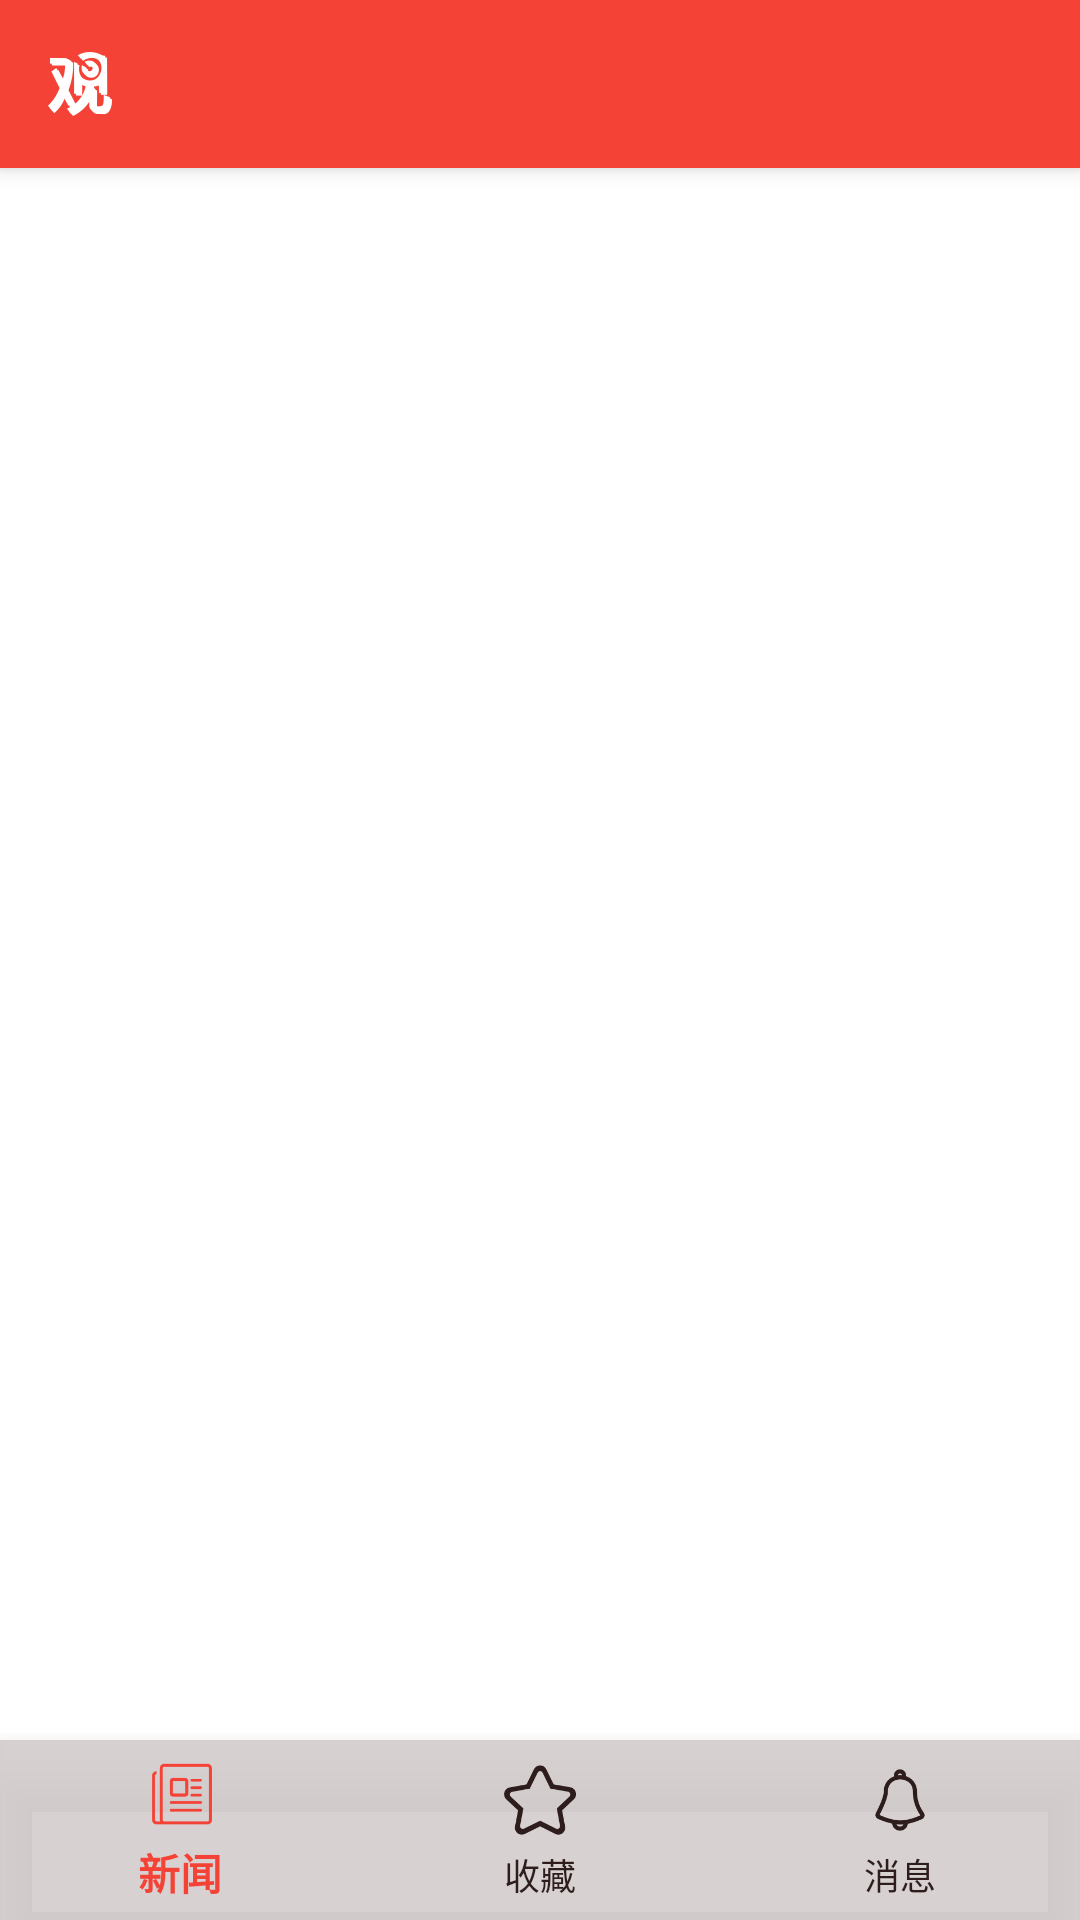

Write the Android layout XML for this screen, with the resource values it uses.
<!-- AndroidManifest.xml: application theme AppTheme -->
<!-- res/layout/activity_news.xml -->
<?xml version="1.0" encoding="utf-8"?>

<androidx.drawerlayout.widget.DrawerLayout xmlns:android="http://schemas.android.com/apk/res/android"
    xmlns:app="http://schemas.android.com/apk/res-auto"
    xmlns:tools="http://schemas.android.com/tools"
    android:id="@+id/drawer_layout"
    android:layout_width="match_parent"
    android:layout_height="match_parent"
    android:background="@color/colorWhite"
    android:fitsSystemWindows="true"
    tools:context=".MainActivity">

    <androidx.coordinatorlayout.widget.CoordinatorLayout
        android:id="@+id/main_content"
        android:layout_width="match_parent"
        android:layout_height="match_parent">
        <include layout="@layout/app_bar"
            android:id="@+id/app_bar"
            />

        <FrameLayout
            android:orientation="vertical"
            android:id="@+id/news_contrainer"
            android:layout_width="match_parent"

            android:layout_height="wrap_content"
            android:layout_marginBottom="60dp"
            app:layout_behavior="@string/appbar_scrolling_view_behavior"
            />

        <com.google.android.material.bottomnavigation.BottomNavigationView

            android:id="@+id/bottomNavigationView"
            android:layout_width="match_parent"
            android:layout_height="60dp"
            android:layout_gravity="bottom"
            android:background="#DCD1CACA"
            app:itemIconTint="@drawable/bottom_navigation_item_selector"
            app:itemTextColor="@drawable/bottom_navigation_item_selector"
            app:layout_constraintHorizontal_bias="1.0"
            app:menu="@menu/main_bottom_nav" />

    </androidx.coordinatorlayout.widget.CoordinatorLayout>

    <com.google.android.material.navigation.NavigationView
        android:id="@+id/nav_left"
        android:layout_width="match_parent"
        android:layout_height="match_parent"
        android:layout_gravity="start"
        app:menu="@menu/main_left_nav"
        app:headerLayout="@layout/main_left_nav_header"
        />


</androidx.drawerlayout.widget.DrawerLayout>
<!-- res/layout/app_bar.xml (included above) -->
<?xml version="1.0" encoding="utf-8"?>

<com.google.android.material.appbar.AppBarLayout
    xmlns:android="http://schemas.android.com/apk/res/android"
    xmlns:app="http://schemas.android.com/apk/res-auto"

    android:theme="@style/ThemeOverlay.AppCompat.Dark.ActionBar"
    android:layout_width="match_parent"
    android:layout_height="wrap_content">
    <androidx.appcompat.widget.Toolbar
        android:id="@+id/appbar"
        android:layout_width="match_parent"
        android:layout_height="?attr/actionBarSize"
        android:background="?attr/colorPrimary"

        android:elevation="5dp"
        app:logo="@mipmap/ic_bar_guanchazhe"
        app:title=" "
        app:popupTheme="@style/ThemeOverlay.AppCompat.Light"
        >


    </androidx.appcompat.widget.Toolbar>


</com.google.android.material.appbar.AppBarLayout>
<!-- res/layout/main_left_nav_header.xml (included above) -->
<?xml version="1.0" encoding="utf-8"?>

<RelativeLayout xmlns:android="http://schemas.android.com/apk/res/android"
    android:orientation="vertical" android:layout_width="match_parent"
    android:layout_height="180dp"
    android:padding="10dp"
    android:background="@color/colorPrimary"
    >
    <de.hdodenhof.circleimageview.CircleImageView
        android:id="@+id/header"
        android:layout_width="70dp"
        android:layout_height="70dp"
        android:src="@drawable/untitled"
        android:layout_centerInParent="true"
       />
    <TextView
        android:layout_width="wrap_content"
        android:layout_height="wrap_content"
        android:layout_alignParentBottom="true"
        android:text="我的用户"
        android:gravity="center"
        android:textColor="#FFF"
        android:textSize="14sp"
        />

</RelativeLayout>
<!-- resources referenced by this layout -->
<resources>
  <color name="colorPrimary">#F44336</color>
  <color name="colorWhite">#FFFFFF</color>
  <!-- drawable bottom_navigation_item_selector (drawable) -->
  <?xml version="1.0" encoding="utf-8"?>
  
  <selector xmlns:android="http://schemas.android.com/apk/res/android">
      <item android:color="@color/colorPrimary" android:state_checked="true" />
      <item android:color="@color/unchecked" android:state_checked="false" />
  </selector>
  <!-- drawable untitled: png bitmap (drawable, 408658 bytes) -->
  <!-- mipmap ic_bar_guanchazhe: png bitmap (mipmap-xxhdpi, 3673 bytes) -->
  <style name="AppTheme" parent="Theme.AppCompat.Light.NoActionBar">
          
          <item name="colorPrimary">@color/colorPrimary</item>
          <item name="colorPrimaryDark">@color/colorPrimaryDark</item>
          <item name="colorAccent">@color/colorAccent</item>
          <item name="windowActionBar">false</item>
          <item name="android:windowNoTitle">true</item>
  
      </style>
  <color name="unchecked">#DC130000</color>
  <color name="colorPrimaryDark">#F44336</color>
  <color name="colorAccent">#F44336</color>
</resources>
